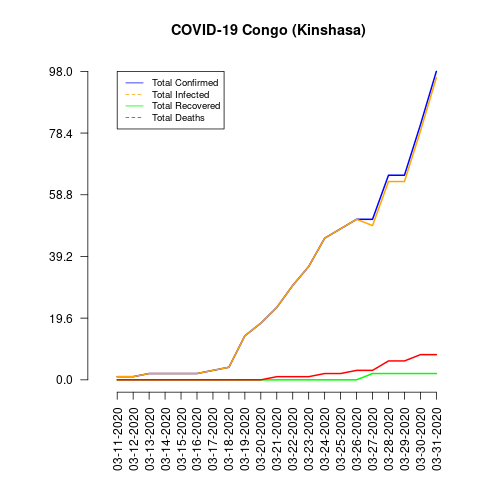

The data file committed next to this chart (first rows):
date, total_confirmed, total_deaths, total_recovered, total_infected, mortality_rate, recovery_rate
03-11-2020, 1, 0, 0, 1, 0.0, 0.0
03-12-2020, 1, 0, 0, 1, 0.0, 0.0
03-13-2020, 2, 0, 0, 2, 0.0, 0.0
03-14-2020, 2, 0, 0, 2, 0.0, 0.0
03-15-2020, 2, 0, 0, 2, 0.0, 0.0
03-16-2020, 2, 0, 0, 2, 0.0, 0.0
03-17-2020, 3, 0, 0, 3, 0.0, 0.0
03-18-2020, 4, 0, 0, 4, 0.0, 0.0
03-19-2020, 14, 0, 0, 14, 0.0, 0.0
03-20-2020, 18, 0, 0, 18, 0.0, 0.0
03-21-2020, 23, 1, 0, 23, 4.35, 0.0
03-22-2020, 30, 1, 0, 30, 3.33, 0.0
03-23-2020, 36, 1, 0, 36, 2.78, 0.0
03-24-2020, 45, 2, 0, 45, 4.44, 0.0
03-25-2020, 48, 2, 0, 48, 4.17, 0.0
03-26-2020, 51, 3, 0, 51, 5.88, 0.0
03-27-2020, 51, 3, 2, 49, 5.88, 3.92
03-28-2020, 65, 6, 2, 63, 9.23, 3.08
03-29-2020, 65, 6, 2, 63, 9.23, 3.08
03-30-2020, 81, 8, 2, 79, 9.88, 2.47
03-31-2020, 98, 8, 2, 96, 8.16, 2.04
